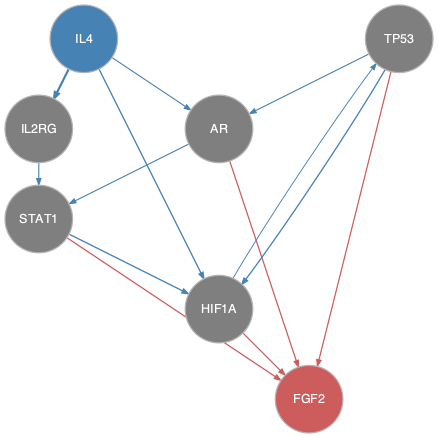

Source data for this figure (header and first rows):
from	to
AR	STAT1
HIF1A	TP53
IL2RG	STAT1
IL4	AR
IL4	HIF1A
IL4	IL2RG
STAT1	HIF1A
TP53	AR
TP53	HIF1A
AR	FGF2
HIF1A	FGF2
STAT1	FGF2
TP53	FGF2
